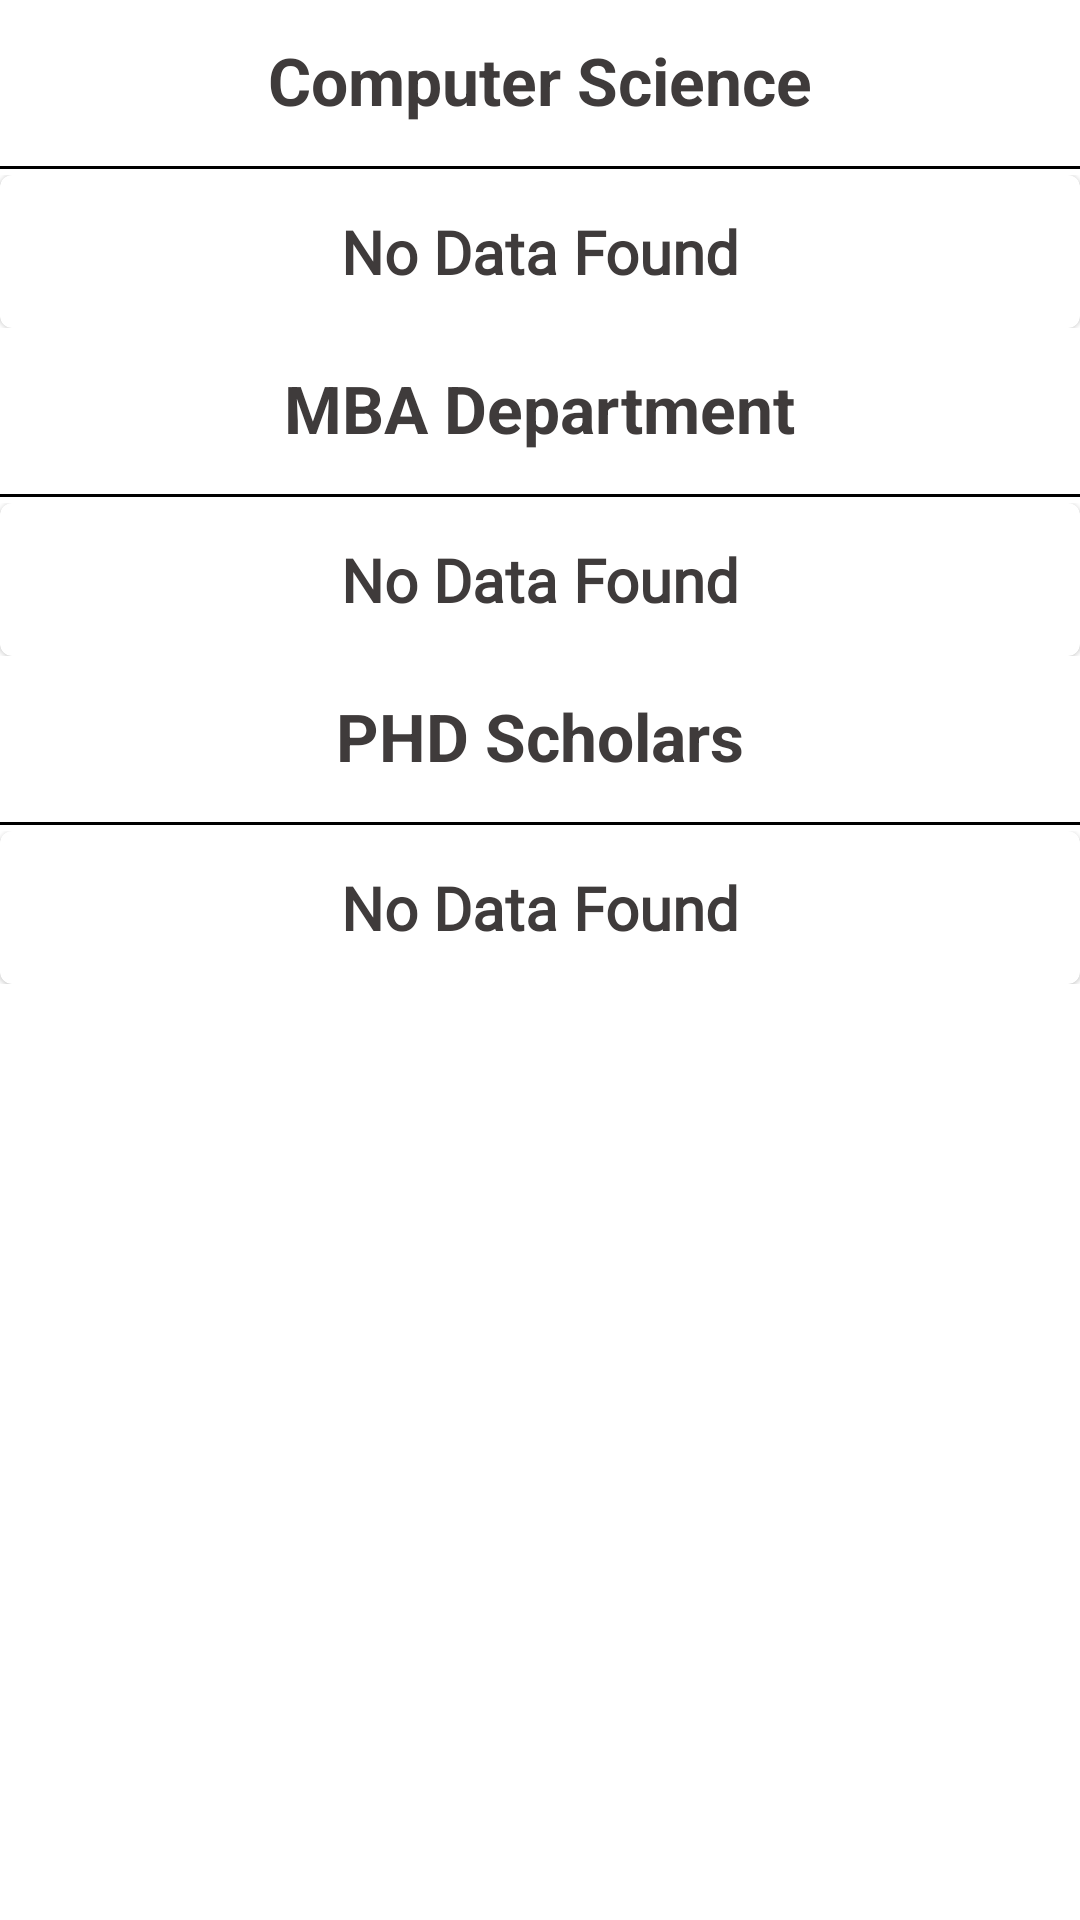

Layout XML and referenced resources for this Android screen:
<!-- AndroidManifest.xml: application theme Theme.Campus -->
<!-- res/layout/fragment_faculty.xml -->
<?xml version="1.0" encoding="utf-8"?>
<FrameLayout xmlns:android="http://schemas.android.com/apk/res/android"
    xmlns:tools="http://schemas.android.com/tools"
    android:layout_width="match_parent"
    android:layout_height="match_parent"
    tools:context=".ui.faculty.FacultyFragment">

    
    <androidx.core.widget.NestedScrollView
        android:layout_width="match_parent"
        android:layout_height="match_parent">
        <LinearLayout
            android:layout_width="match_parent"
            android:layout_height="match_parent"
            android:orientation="vertical">
            <TextView
                android:layout_width="wrap_content"
                android:layout_height="wrap_content"
                android:text="Computer Science"
                android:layout_gravity="center"
                android:layout_marginVertical="12dp"
                android:textSize="22sp"
                android:textStyle="bold"
                android:textColor="@color/text_color"/>
            <View
                android:layout_width="match_parent"
                android:layout_height="1dp"
                android:background="@color/black"
                android:layout_marginVertical="2dp"/>
            <androidx.recyclerview.widget.RecyclerView
                android:id="@+id/rv_cs_faculty"
                android:layout_width="match_parent"
                android:layout_height="wrap_content"
                android:visibility="gone"
                android:nestedScrollingEnabled="false"/>
            <LinearLayout
                android:id="@+id/cv_no_cs_faculty_data"
                android:layout_width="match_parent"
                android:layout_height="wrap_content"
                android:orientation="vertical">
                <include layout="@layout/no_faculty_data_found"/>
            </LinearLayout>


            <TextView
                android:layout_width="wrap_content"
                android:layout_height="wrap_content"
                android:text="MBA Department"
                android:layout_gravity="center"
                android:layout_marginVertical="12dp"
                android:textSize="22sp"
                android:textStyle="bold"
                android:textColor="@color/text_color"/>
            <View
                android:layout_width="match_parent"
                android:layout_height="1dp"
                android:background="@color/black"
                android:layout_marginVertical="2dp"/>
            <androidx.recyclerview.widget.RecyclerView
                android:id="@+id/rv_mba_faculty"
                android:layout_width="match_parent"
                android:layout_height="wrap_content"
                android:visibility="gone"
                android:nestedScrollingEnabled="false"/>
            <LinearLayout
                android:id="@+id/cv_no_mba_data"
                android:layout_width="match_parent"
                android:layout_height="wrap_content"
                android:orientation="vertical">
                <include layout="@layout/no_faculty_data_found"/>
            </LinearLayout>


            <TextView
                android:layout_width="wrap_content"
                android:layout_height="wrap_content"
                android:text="PHD Scholars"
                android:layout_gravity="center"
                android:layout_marginVertical="12dp"
                android:textSize="22sp"
                android:textStyle="bold"
                android:textColor="@color/text_color"/>
            <View
                android:layout_width="match_parent"
                android:layout_height="1dp"
                android:background="@color/black"
                android:layout_marginVertical="2dp"/>
            <androidx.recyclerview.widget.RecyclerView
                android:id="@+id/rv_phd_faculty"
                android:layout_width="match_parent"
                android:layout_height="wrap_content"
                android:visibility="gone"
                android:nestedScrollingEnabled="false"/>
            <LinearLayout
                android:id="@+id/cv_no_phd_faculty"
                android:layout_width="match_parent"
                android:layout_height="wrap_content"
                android:orientation="vertical">
                <include layout="@layout/no_faculty_data_found"/>
            </LinearLayout>


        </LinearLayout>
    </androidx.core.widget.NestedScrollView>

</FrameLayout>
<!-- res/layout/no_faculty_data_found.xml (included above) -->
<?xml version="1.0" encoding="utf-8"?>
<com.google.android.material.card.MaterialCardView xmlns:android="http://schemas.android.com/apk/res/android"
    android:layout_width="match_parent"
    android:layout_height="wrap_content"
    android:id="@+id/no_faculty_data_found">

    <TextView
        android:layout_width="match_parent"
        android:layout_height="wrap_content"
        android:text="No Data Found"
        android:textSize="20sp"
        android:textColor="@color/text_color"
        android:fontFamily="@font/lato_regular"
        android:textStyle="bold"
        android:gravity="center"
        android:layout_marginVertical="12dp"/>

</com.google.android.material.card.MaterialCardView>
<!-- resources referenced by this layout -->
<resources>
  <color name="black">#FF000000</color>
  <color name="text_color">#3F3B3B</color>
  <style name="Theme.Campus" parent="Theme.MaterialComponents.DayNight.DarkActionBar">
          
          <item name="colorPrimary">@color/color_primary</item>
          <item name="colorPrimaryVariant">@color/color_primary_dark</item>
          <item name="colorOnPrimary">@color/white</item>
          
          <item name="colorSecondary">@color/color_primary</item>
          <item name="colorSecondaryVariant">@color/color_primary_dark</item>
          <item name="colorOnSecondary">@color/black</item>
          
          <item name="android:statusBarColor" tools:targetApi="l">?attr/colorPrimaryVariant</item>
          
      </style>
  <color name="color_primary">#3F51BF</color>
  <color name="color_primary_dark">#002984</color>
  <color name="white">#FFFFFFFF</color>
</resources>
